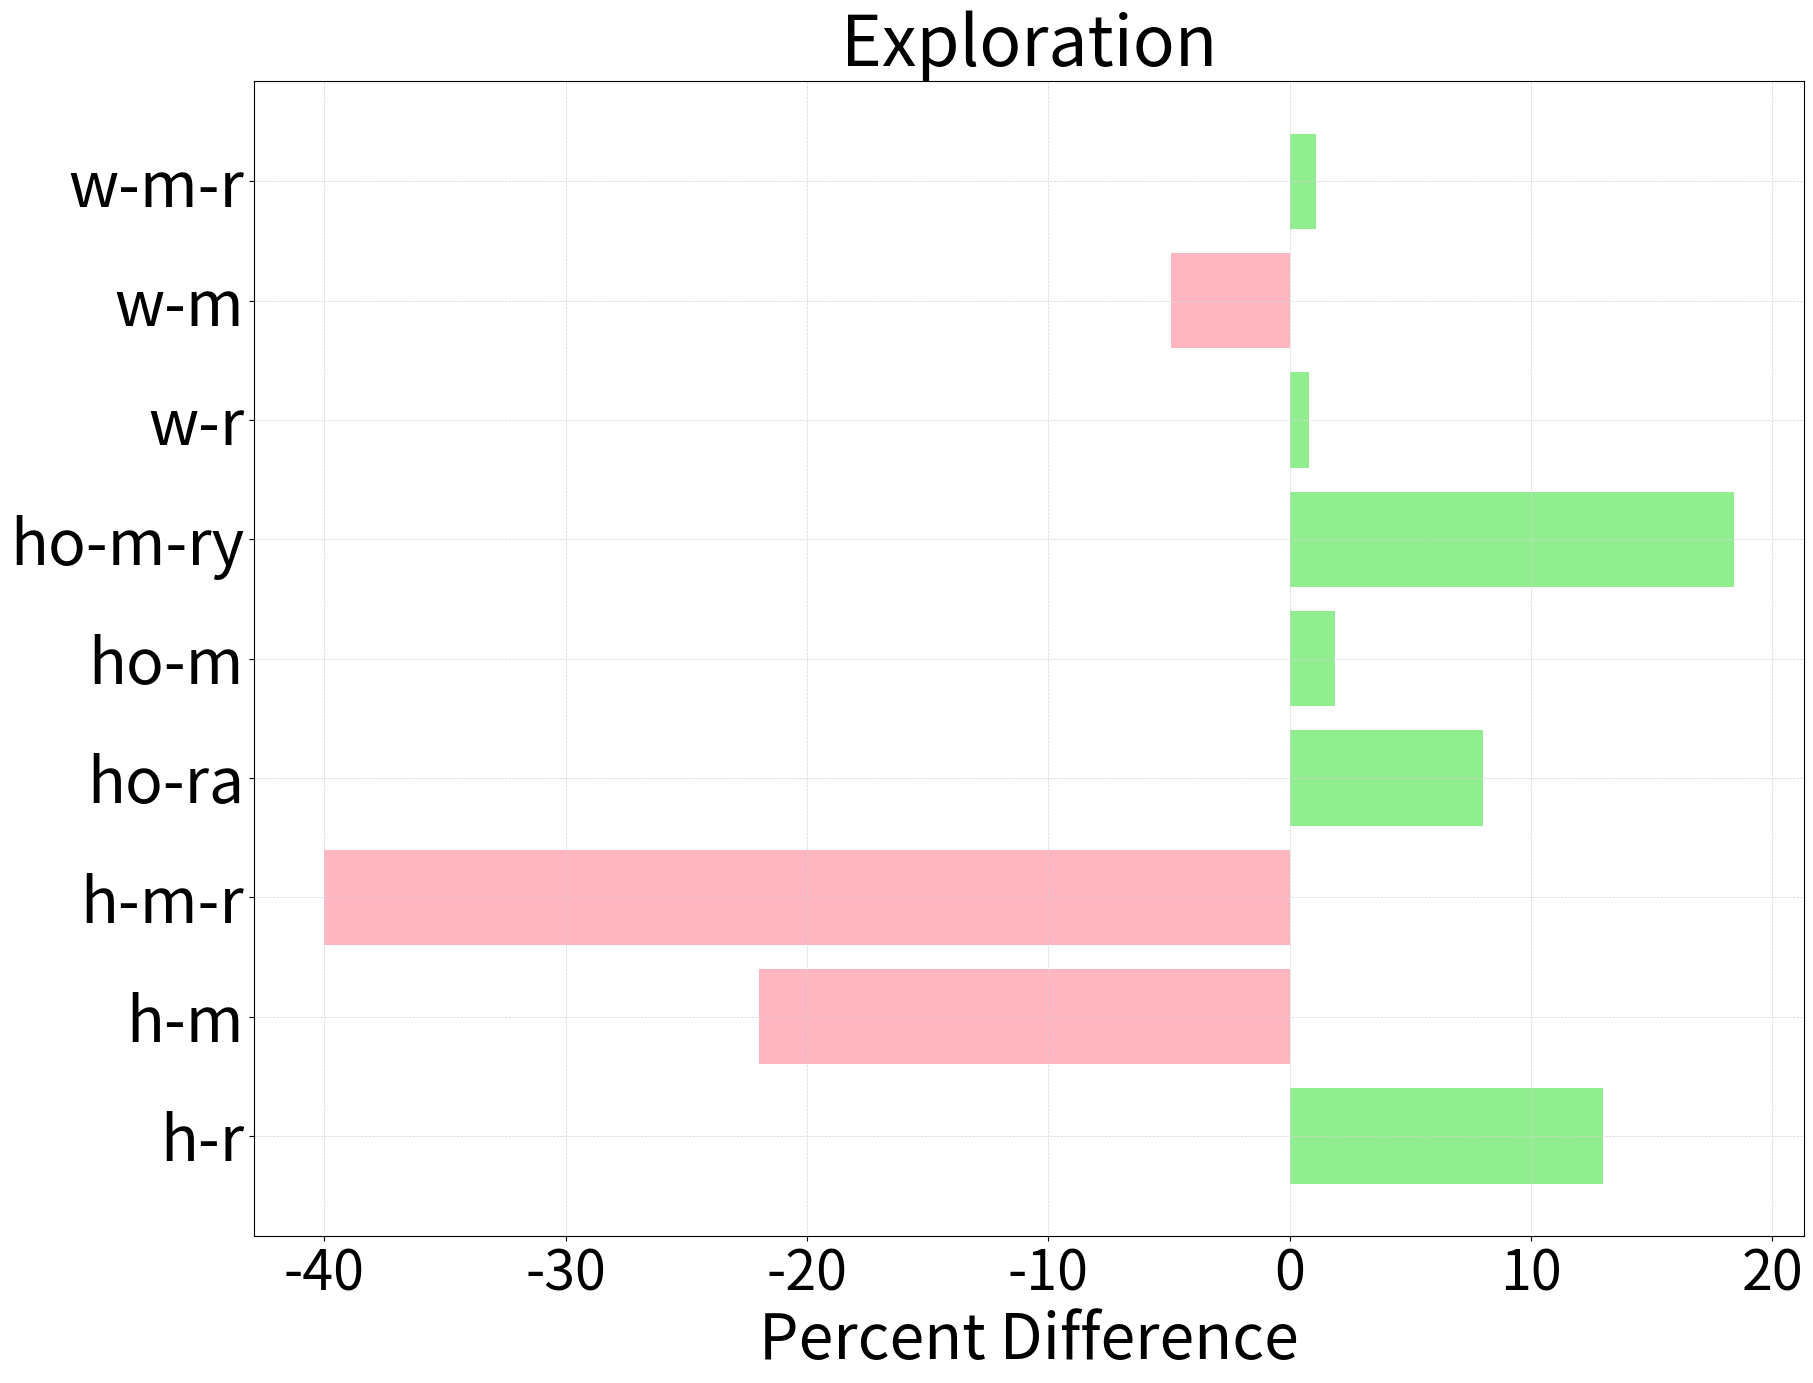

Here is the Python script that generated this plot:
import matplotlib.pyplot as plt

# 数据
scene_types = ["h-r", "h-m", "h-m-r",
               "ho-ra", "ho-m", "ho-m-ry",
               "w-r", "w-m", "w-m-r"]
# exploration6
percent_differences = [13, -22, -40, 8, 1.9, 18.4, 0.8, -4.9, 1.1]

# exploration 5
# percent_differences = [-40.32, -20.12, -40.01, -26.73, -40.15, -7.28, -13.07, -40.59, -32.44]
# exploration 4
# percent_differences = [8.3, 6.9, -28.1, 6.5, 2.1, -7.2, 2.4, -5.8, -8.2]
# exploration 3
# percent_differences = [-1.17, -24.67, -2.78, 4.33, -3.48, -7.18, -1.89, 2.12, 3.29]
# exploration 2
# percent_differences = [1.5, -13.5, 2.3, 0.7, 4.2, -3.7, 1.4, 2.1, -1.4]
# exploration 1
# percent_differences = [-2.4, 9.7, -7.1, -4.2, -5.3, -23.8, -1.2, -2.6, -2.1]

# 颜色映射：值大于0的使用浅绿色，值小于0的使用浅粉色
colors = ['lightgreen' if pd >= 0 else 'lightpink' for pd in percent_differences]

# 创建柱状图
plt.figure(figsize=(20, 15))
plt.barh(scene_types, percent_differences, color=colors)

# 添加标题和标签，以及调整字体大小
plt.title("Exploration", fontsize=50)
plt.xlabel("Percent Difference", fontsize=45)
# plt.ylabel("Scene Type", fontsize=40)

# 设置坐标轴刻度的字体大小
plt.tick_params(axis='both', which='major', labelsize=25)

# 设置刻度标签的字体大小
plt.xticks(fontsize=40)
plt.yticks(fontsize=45)

# 添加图例
#plt.legend(fontsize=18)

# 添加网格
plt.grid(color='lightgray', linestyle='--', linewidth=0.5)  # 设置淡线条的大网格

# 显示图表
plt.show()
